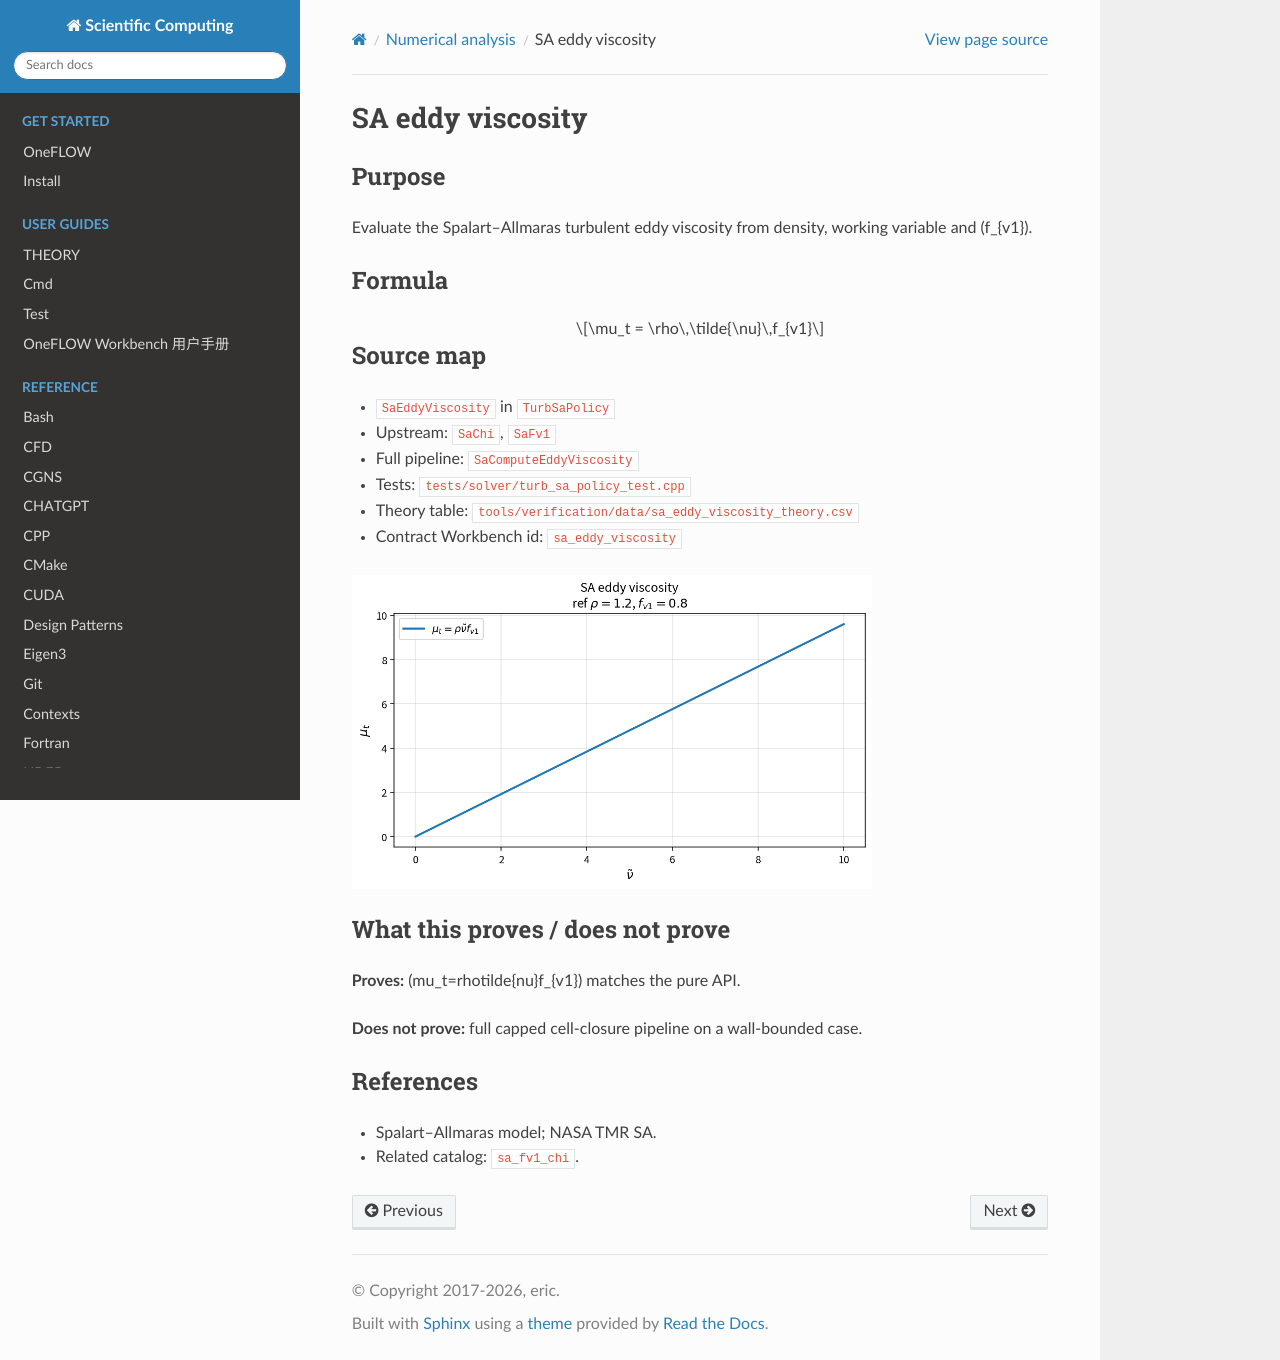

repository: eric2003/OneFLOW · page: numerical/sa_eddy_viscosity.html · generator: sphinx

SA eddy viscosity
=================

Purpose
-------

Evaluate the Spalart–Allmaras turbulent eddy viscosity from density, working
variable and \(f_{v1}\).

Formula
-------

.. math::

   \mu_t = \rho\,\tilde{\nu}\,f_{v1}

Source map
----------

* ``SaEddyViscosity`` in ``TurbSaPolicy``
* Upstream: ``SaChi``, ``SaFv1``
* Full pipeline: ``SaComputeEddyViscosity``
* Tests: ``tests/solver/turb_sa_policy_test.cpp``
* Theory table: ``tools/verification/data/sa_eddy_viscosity_theory.csv``
* Contract Workbench id: ``sa_eddy_viscosity``

.. image:: figures/sa_eddy_viscosity_theory.png
   :alt: SA eddy viscosity vs nu_tilde
   :width: 520

What this proves / does not prove
---------------------------------

**Proves:** \(\mu_t=\rho\tilde{\nu}f_{v1}\) matches the pure API.

**Does not prove:** full capped cell-closure pipeline on a wall-bounded case.

References
----------

* Spalart–Allmaras model; NASA TMR SA.
* Related catalog: ``sa_fv1_chi``.
